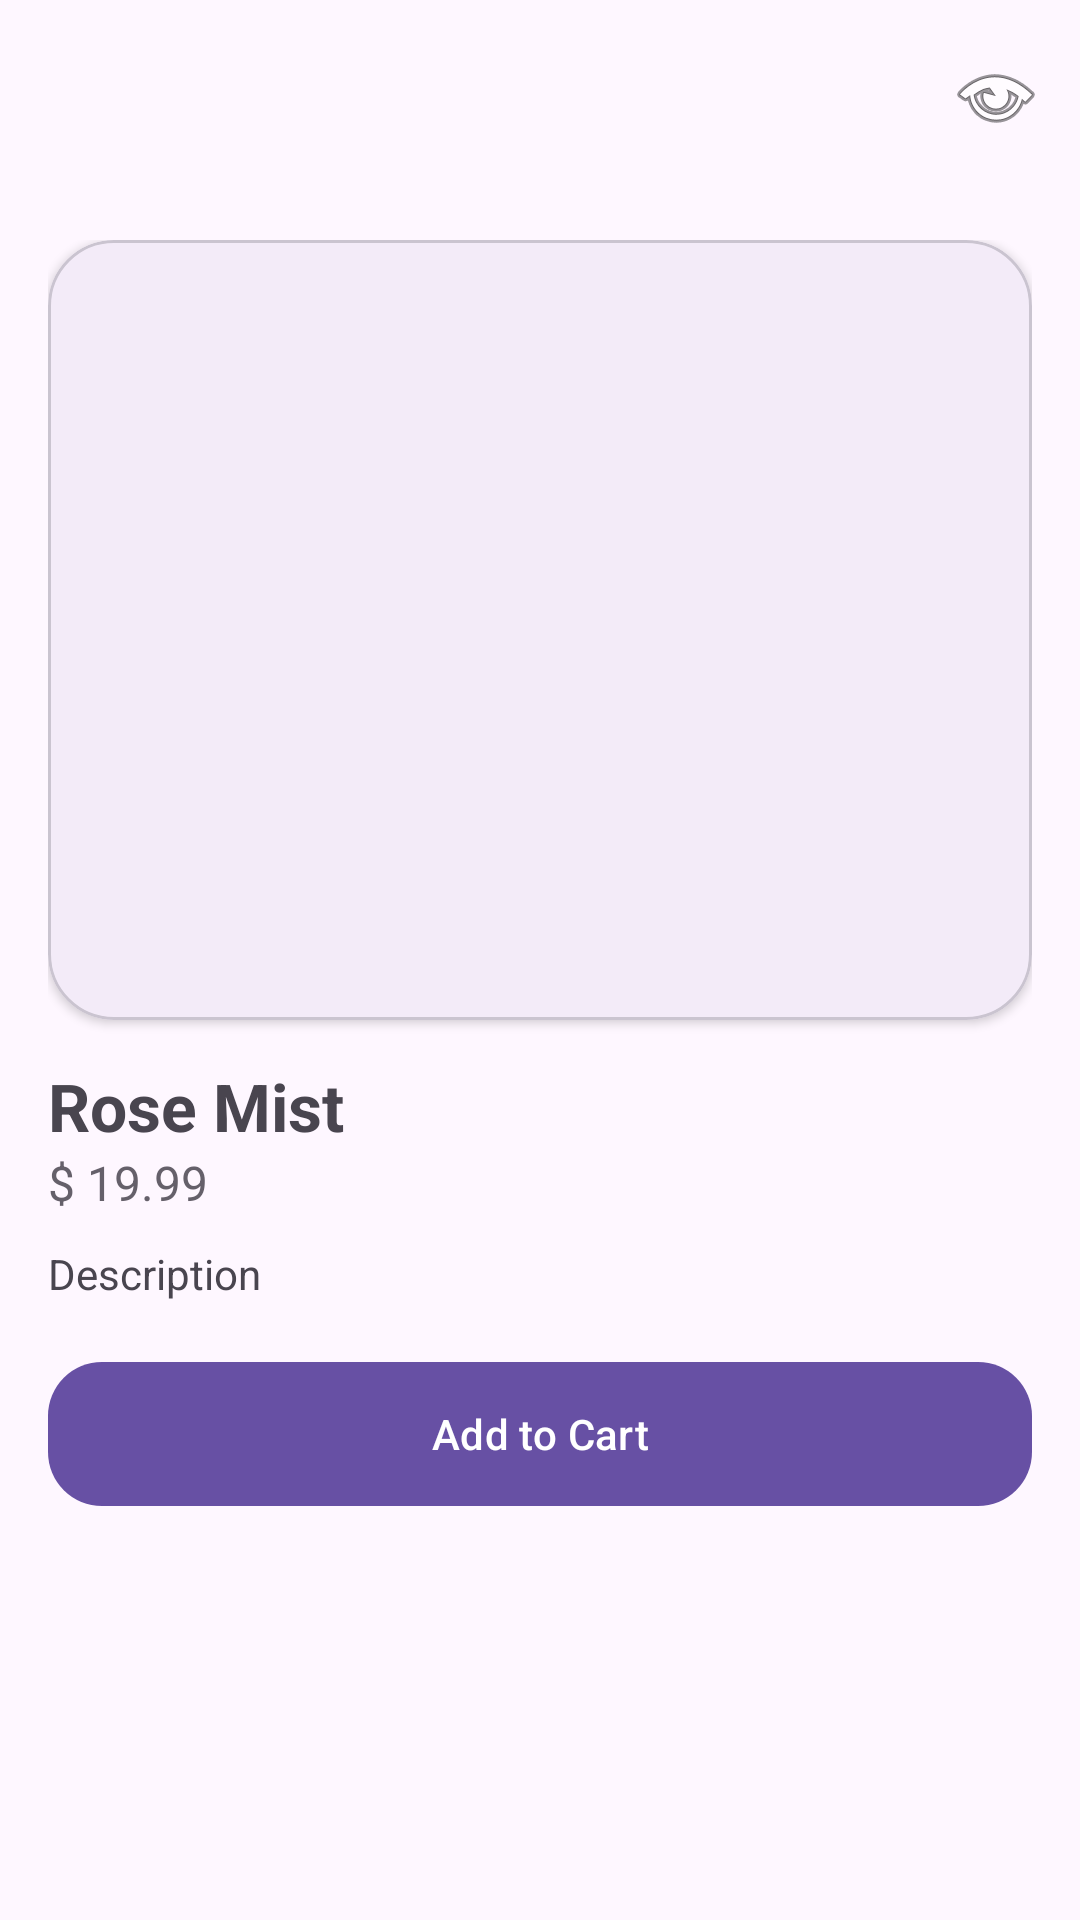

Write the Android layout XML for this screen, with the resource values it uses.
<!-- AndroidManifest.xml: application theme Theme.TareqStore -->
<!-- res/layout/activity_details.xml -->
<?xml version="1.0" encoding="utf-8"?>
<androidx.coordinatorlayout.widget.CoordinatorLayout
    xmlns:android="http://schemas.android.com/apk/res/android"
    xmlns:app="http://schemas.android.com/apk/res-auto"
    android:id="@+id/root"
    android:layout_width="match_parent"
    android:layout_height="match_parent">

    <com.google.android.material.appbar.AppBarLayout
        android:layout_width="match_parent"
        android:layout_height="wrap_content">

        <com.google.android.material.appbar.MaterialToolbar
            android:id="@+id/topAppBar"
            android:layout_width="match_parent"
            android:layout_height="wrap_content"
            android:title="Details"
            app:navigationIcon="@drawable/ic_back"
            app:menu="@menu/menu_main"/>
    </com.google.android.material.appbar.AppBarLayout>

    <androidx.core.widget.NestedScrollView
        android:layout_width="match_parent"
        android:layout_height="match_parent"
        android:padding="16dp"
        android:clipToPadding="false"
        app:layout_behavior="@string/appbar_scrolling_view_behavior">

        <androidx.constraintlayout.widget.ConstraintLayout
            android:layout_width="match_parent"
            android:layout_height="wrap_content">

            <com.google.android.material.card.MaterialCardView
                android:id="@+id/cardImg"
                android:layout_width="0dp"
                android:layout_height="260dp"
                app:cardCornerRadius="22dp"
                app:cardElevation="2dp"
                app:layout_constraintTop_toTopOf="parent"
                app:layout_constraintStart_toStartOf="parent"
                app:layout_constraintEnd_toEndOf="parent">

                <ImageView
                    android:id="@+id/imgProduct"
                    android:layout_width="match_parent"
                    android:layout_height="match_parent"
                    android:scaleType="centerCrop"
                    android:src="@drawable/p1"/>
            </com.google.android.material.card.MaterialCardView>

            <TextView
                android:id="@+id/tvName"
                android:layout_width="0dp"
                android:layout_height="wrap_content"
                android:layout_marginTop="14dp"
                android:text="Rose Mist"
                android:textSize="22sp"
                android:textStyle="bold"
                app:layout_constraintTop_toBottomOf="@id/cardImg"
                app:layout_constraintStart_toStartOf="parent"
                app:layout_constraintEnd_toEndOf="parent"/>

            <TextView
                android:id="@+id/tvPrice"
                android:layout_width="0dp"
                android:layout_height="wrap_content"
                android:alpha="0.85"
                android:text="$ 19.99"
                android:textSize="16sp"
                app:layout_constraintTop_toBottomOf="@id/tvName"
                app:layout_constraintStart_toStartOf="parent"
                app:layout_constraintEnd_toEndOf="parent"/>

            <TextView
                android:id="@+id/tvDesc"
                android:layout_width="0dp"
                android:layout_height="wrap_content"
                android:layout_marginTop="10dp"
                android:lineSpacingExtra="4dp"
                android:text="Description"
                app:layout_constraintTop_toBottomOf="@id/tvPrice"
                app:layout_constraintStart_toStartOf="parent"
                app:layout_constraintEnd_toEndOf="parent"/>

            <com.google.android.material.button.MaterialButton
                android:id="@+id/btnAdd"
                android:layout_width="0dp"
                android:layout_height="56dp"
                android:layout_marginTop="16dp"
                android:text="Add to Cart"
                app:cornerRadius="18dp"
                app:layout_constraintTop_toBottomOf="@id/tvDesc"
                app:layout_constraintStart_toStartOf="parent"
                app:layout_constraintEnd_toEndOf="parent"/>

        </androidx.constraintlayout.widget.ConstraintLayout>

    </androidx.core.widget.NestedScrollView>

</androidx.coordinatorlayout.widget.CoordinatorLayout>
<!-- resources referenced by this layout -->
<resources>
  <style name="Theme.TareqStore" parent="Base.Theme.TareqStore" />
  <style name="Base.Theme.TareqStore" parent="Theme.Material3.DayNight.NoActionBar">
          
          
      </style>
</resources>
